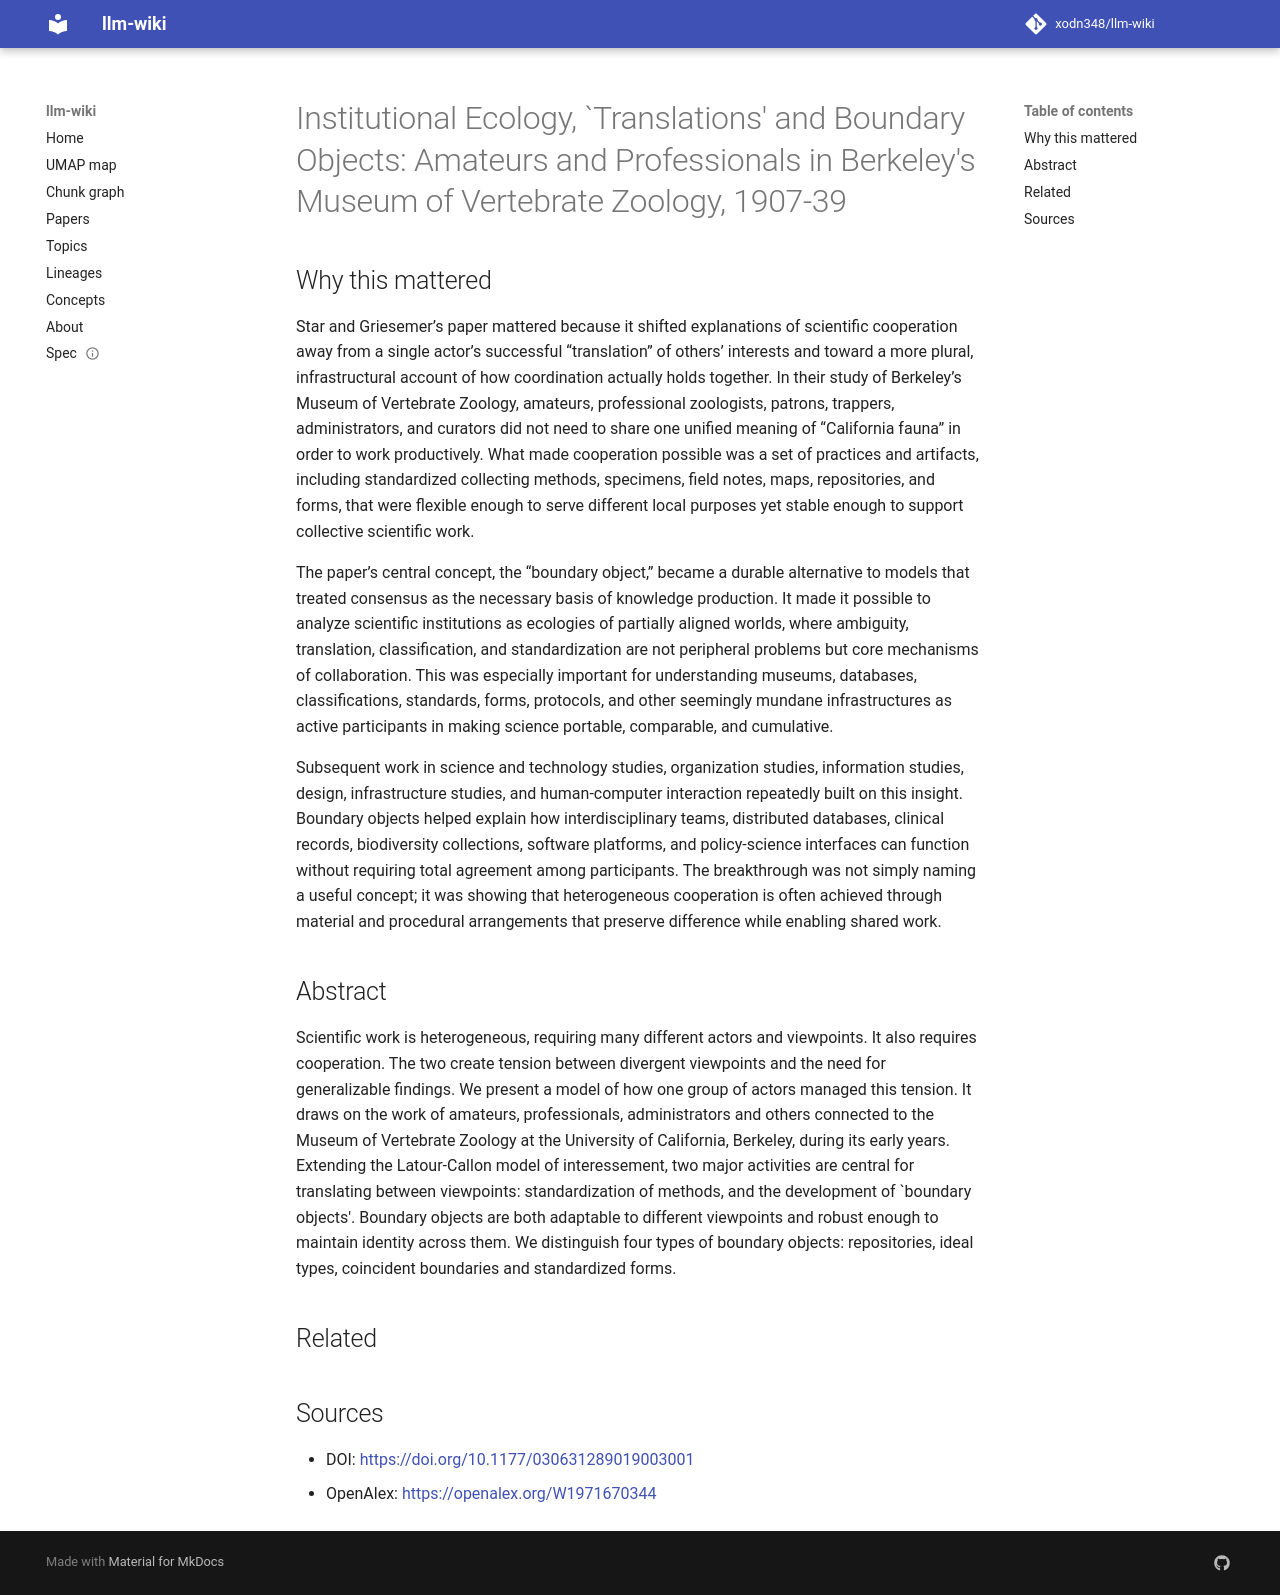

repository: xodn348/llm-wiki · page: paper/10_1177_030631289019003001/index.html · generator: mkdocs

---
title: 'Institutional Ecology, `Translations'' and Boundary Objects: Amateurs and
  Professionals in Berkeley''s Museum of Vertebrate Zoology, 1907-39'
doi: 10.1177/030631289019003001
openalex_id: https://openalex.org/W1971670344
year: 1989
venue: Social Studies of Science
authors: Susan Leigh Star, James R. Griesemer
citations: 10200
fleming_tier: true
concepts:
- Viewpoints
- Standardization
- Boundary (topology)
- Boundary-work
- Identity (music)
- Sociology
- Work (physics)
- Boundary object
- Ideal (ethics)
- Ecology
---

# Institutional Ecology, `Translations' and Boundary Objects: Amateurs and Professionals in Berkeley's Museum of Vertebrate Zoology, 1907-39

## Why this mattered

Star and Griesemer’s paper mattered because it shifted explanations of scientific cooperation away from a single actor’s successful “translation” of others’ interests and toward a more plural, infrastructural account of how coordination actually holds together. In their study of Berkeley’s Museum of Vertebrate Zoology, amateurs, professional zoologists, patrons, trappers, administrators, and curators did not need to share one unified meaning of “California fauna” in order to work productively. What made cooperation possible was a set of practices and artifacts, including standardized collecting methods, specimens, field notes, maps, repositories, and forms, that were flexible enough to serve different local purposes yet stable enough to support collective scientific work.

The paper’s central concept, the “boundary object,” became a durable alternative to models that treated consensus as the necessary basis of knowledge production. It made it possible to analyze scientific institutions as ecologies of partially aligned worlds, where ambiguity, translation, classification, and standardization are not peripheral problems but core mechanisms of collaboration. This was especially important for understanding museums, databases, classifications, standards, forms, protocols, and other seemingly mundane infrastructures as active participants in making science portable, comparable, and cumulative.

Subsequent work in science and technology studies, organization studies, information studies, design, infrastructure studies, and human-computer interaction repeatedly built on this insight. Boundary objects helped explain how interdisciplinary teams, distributed databases, clinical records, biodiversity collections, software platforms, and policy-science interfaces can function without requiring total agreement among participants. The breakthrough was not simply naming a useful concept; it was showing that heterogeneous cooperation is often achieved through material and procedural arrangements that preserve difference while enabling shared work.

## Abstract

Scientific work is heterogeneous, requiring many different actors and viewpoints. It also requires cooperation. The two create tension between divergent viewpoints and the need for generalizable findings. We present a model of how one group of actors managed this tension. It draws on the work of amateurs, professionals, administrators and others connected to the Museum of Vertebrate Zoology at the University of California, Berkeley, during its early years. Extending the Latour-Callon model of interessement, two major activities are central for translating between viewpoints: standardization of methods, and the development of `boundary objects'. Boundary objects are both adaptable to different viewpoints and robust enough to maintain identity across them. We distinguish four types of boundary objects: repositories, ideal types, coincident boundaries and standardized forms.


## Related



## Sources

- DOI: [https://doi.org/10.1177/030631289019003001](https://doi.org/10.1177/030631289019003001)
- OpenAlex: [https://openalex.org/W1971670344](https://openalex.org/W1971670344)
